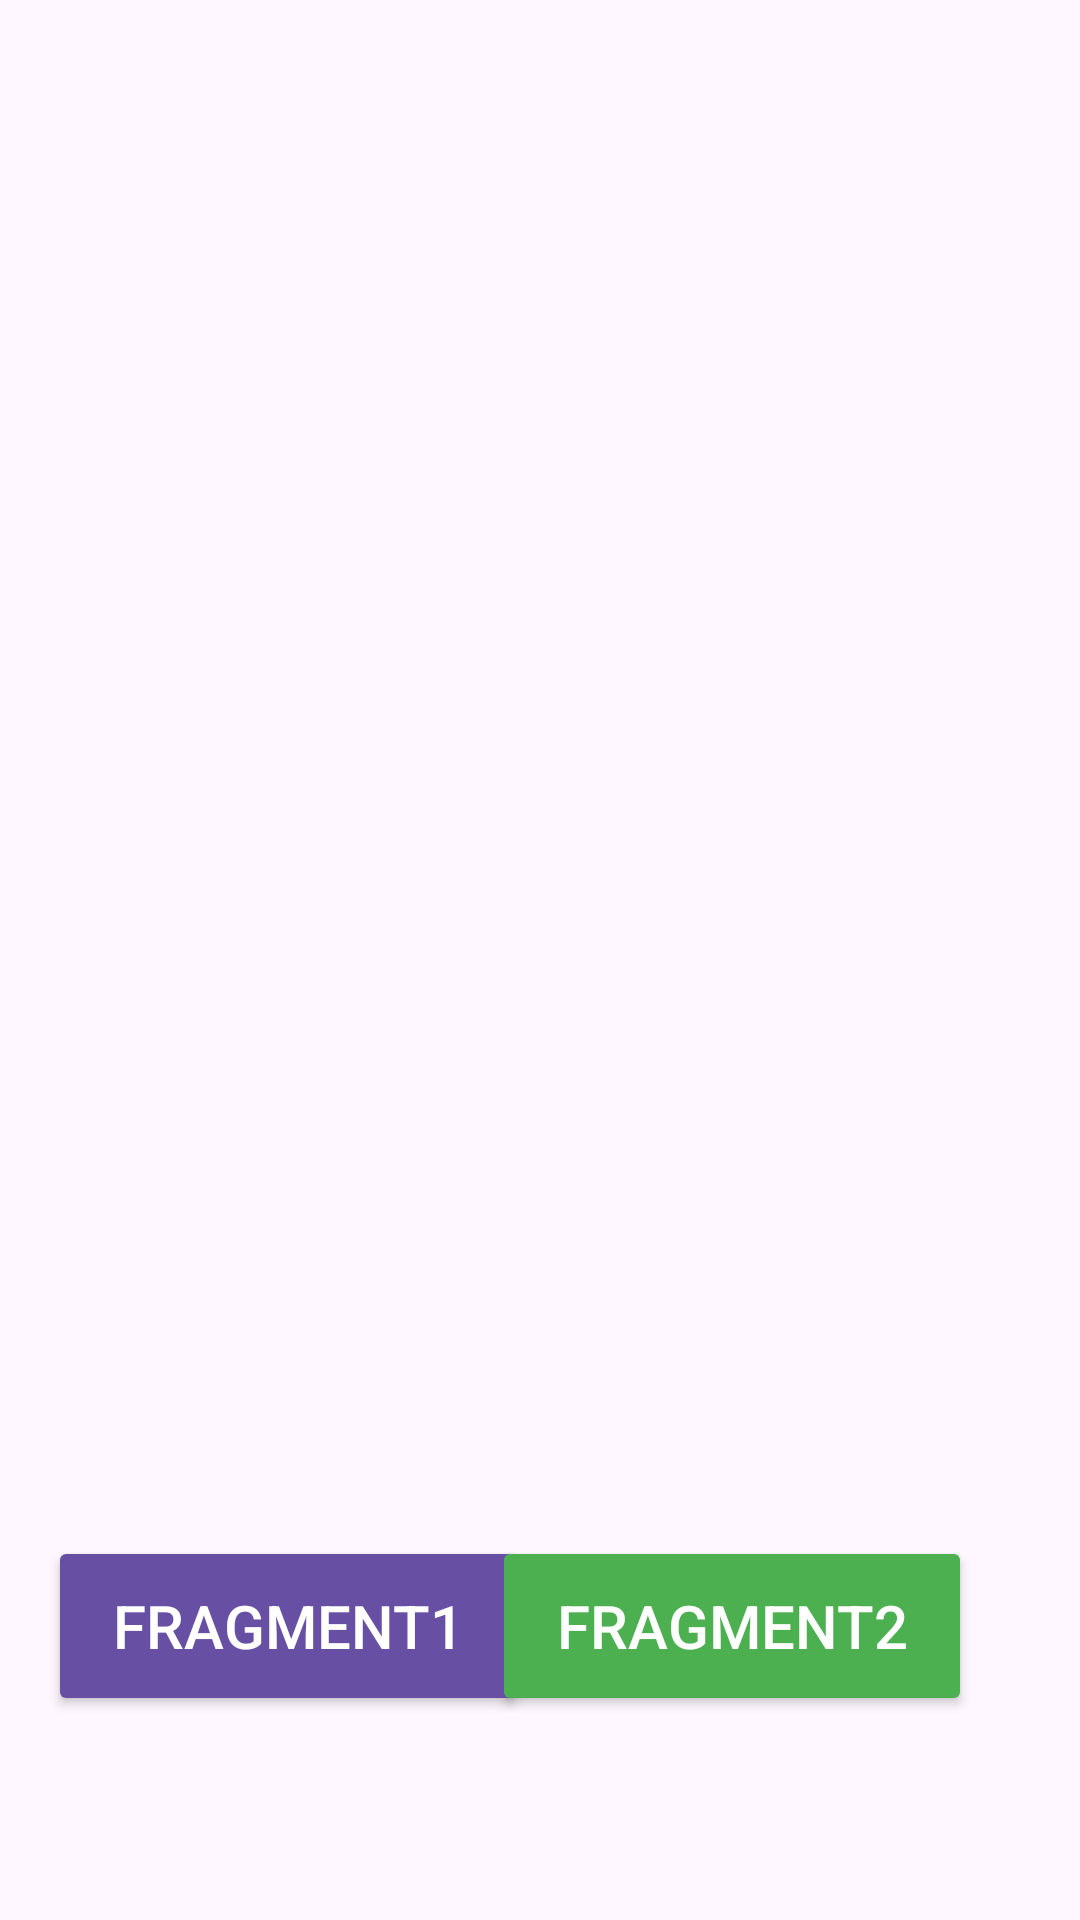

Here is an Android app screen rendered from its layout file. Give the layout XML and the strings, colors and styles it references.
<!-- AndroidManifest.xml: application theme Theme.TodDoNav -->
<!-- res/layout/activity_main.xml -->
<?xml version="1.0" encoding="utf-8"?>
<androidx.constraintlayout.widget.ConstraintLayout
    xmlns:android="http://schemas.android.com/apk/res/android"
    xmlns:app="http://schemas.android.com/apk/res-auto"
    xmlns:tools="http://schemas.android.com/tools"
    android:id="@+id/main"
    android:layout_width="match_parent"
    android:layout_height="match_parent"
    android:padding="16dp"
    tools:context=".MainActivity">

    <androidx.fragment.app.FragmentContainerView
        android:id="@+id/fragmentContainerView"
        android:layout_width="match_parent"
        android:layout_height="match_parent"
        app:layout_constraintEnd_toEndOf="parent"
        app:layout_constraintStart_toStartOf="parent"
        app:layout_constraintTop_toTopOf="parent" />

    <Button
        android:id="@+id/btnFragment1"
        android:layout_width="160dp"
        android:layout_height="60dp"
        android:layout_marginBottom="52dp"
        android:backgroundTint="@color/blue"
        android:text="Fragment1"
        android:textColor="@color/white"
        android:textSize="20sp"
        app:layout_constraintBottom_toBottomOf="parent"

        app:layout_constraintStart_toStartOf="parent" />

    <Button
        android:id="@+id/btnFragment2"
        android:layout_width="160dp"
        android:layout_height="60dp"
        android:layout_marginEnd="20dp"
        android:layout_marginBottom="52dp"
        android:backgroundTint="@color/green"
        android:text="Fragment2"
        android:textColor="@color/white"
        android:textSize="20sp"
        app:layout_constraintBottom_toBottomOf="parent"
        app:layout_constraintEnd_toEndOf="parent" />


</androidx.constraintlayout.widget.ConstraintLayout>
<!-- resources referenced by this layout -->
<resources>
  <color name="blue">#6750A4</color>
  <color name="green">#4CAF50</color>
  <color name="white">#FFFFFFFF</color>
  <style name="Theme.TodDoNav" parent="Base.Theme.TodDoNav" />
  <style name="Base.Theme.TodDoNav" parent="Theme.Material3.DayNight.NoActionBar">
          
          
      </style>
</resources>
